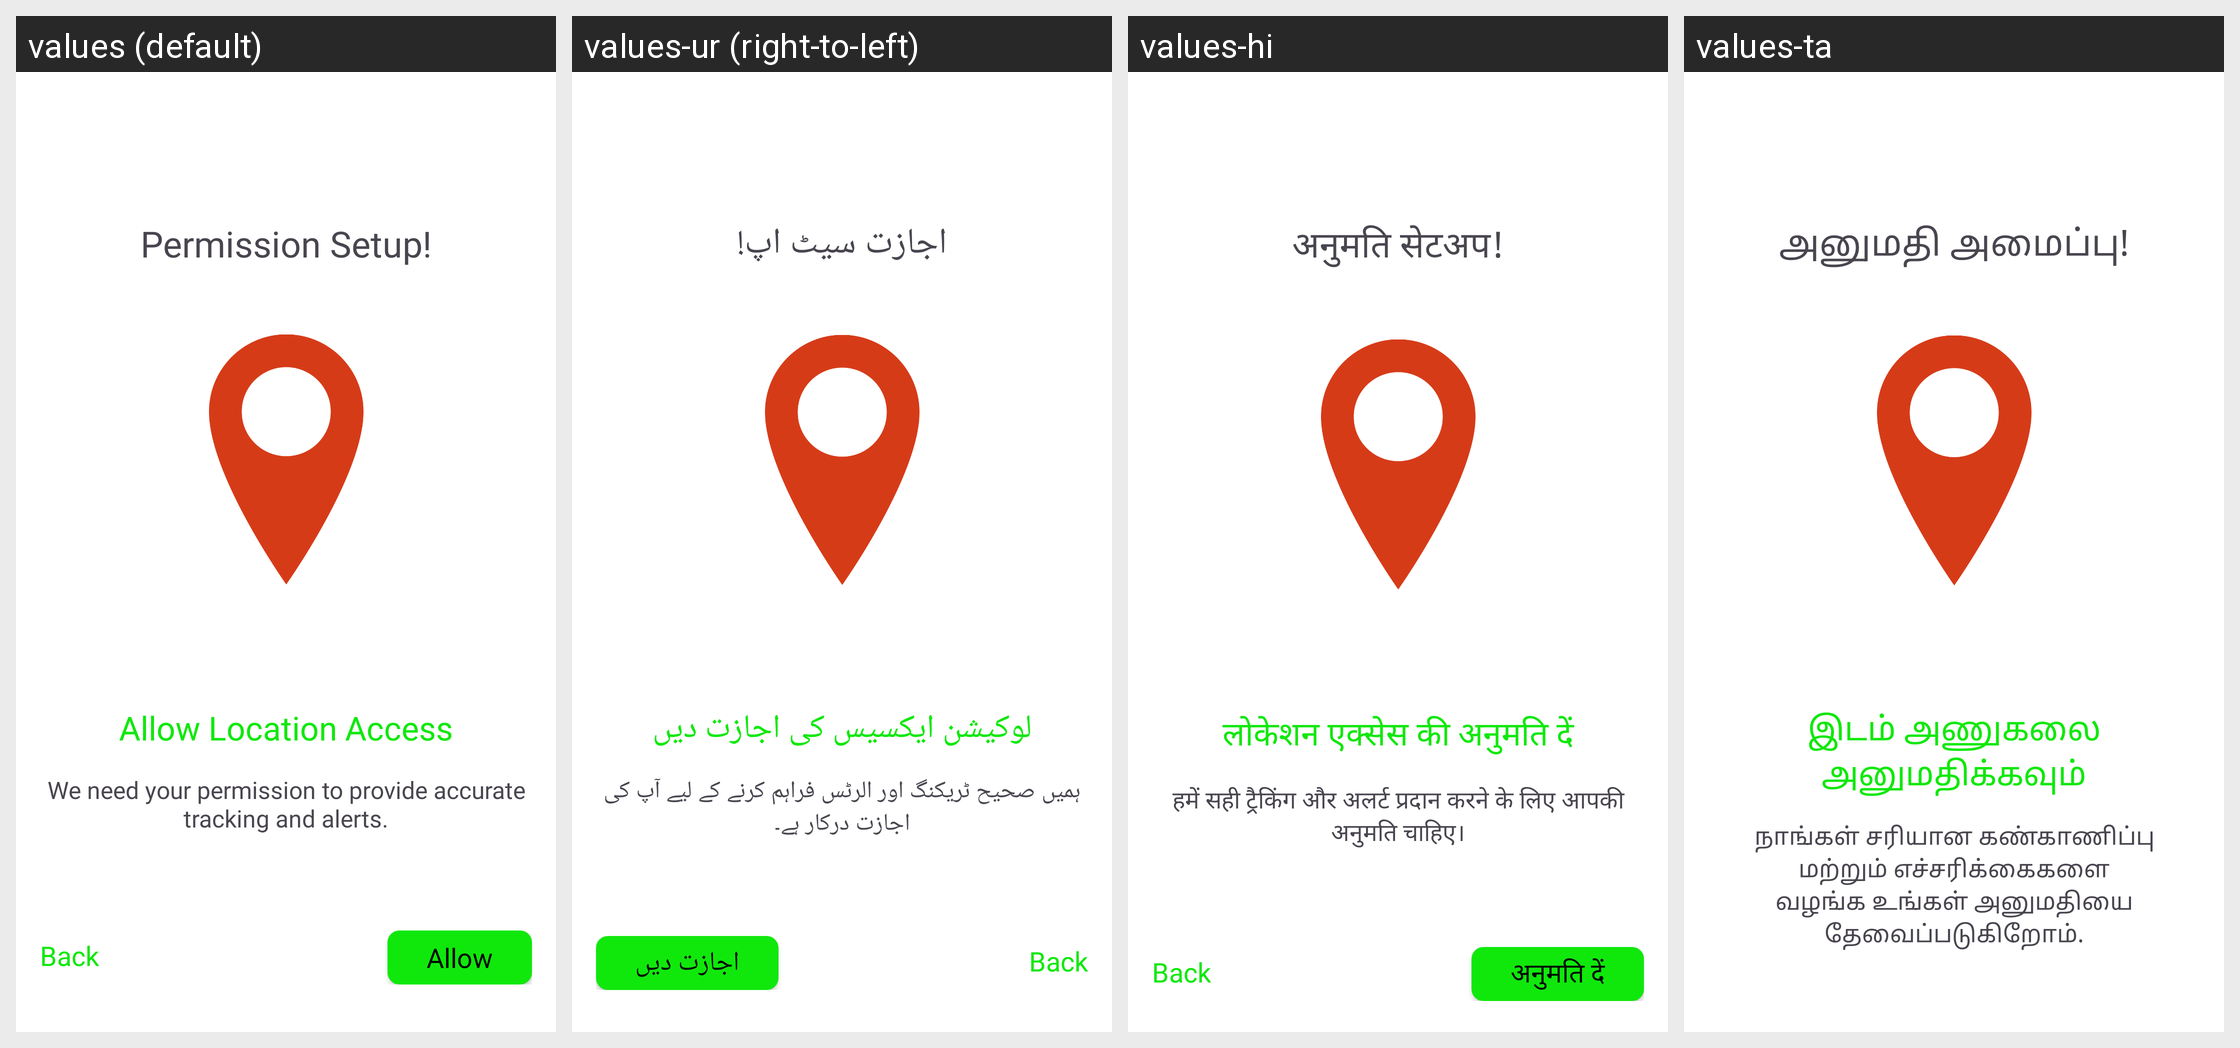

This grid shows one Android layout under several languages. Give, for every string resource on the screen, its name, the default text and each shown locale's text.
Android screen res/layout/activity_permission.xml rendered under 4 locales, left to right: values (default), values-ur (right-to-left), values-hi, values-ta. Device: Nexus 5 (rendered at 1080×1920; each locale shown at half size, 540×960, under a caption strip naming it); theme Theme.LocationTracker.
Strings drawn on this screen, with the default value and each locale's value (text and hints the layout hard-codes, and strings that could not be matched under every locale, appear in the picture but are not listed):

permission_setup
  values: Permission Setup!
  values-ur: اجازت سیٹ اپ!
  values-hi: अनुमति सेटअप!
  values-ta: அனுமதி அமைப்பு!

allow_location_access
  values: Allow Location Access
  values-ur: لوکیشن ایکسیس کی اجازت دیں
  values-hi: लोकेशन एक्सेस की अनुमति दें
  values-ta: இடம் அணுகலை அனுமதிக்கவும்

we_need_your_permission_to_provide_accurate_tracking_and_alerts
  values: We need your permission to provide accurate tracking and alerts.
  values-ur: ہمیں صحیح ٹریکنگ اور الرٹس فراہم کرنے کے لیے آپ کی اجازت درکار ہے۔
  values-hi: हमें सही ट्रैकिंग और अलर्ट प्रदान करने के लिए आपकी अनुमति चाहिए।
  values-ta: நாங்கள் சரியான கண்காணிப்பு மற்றும் எச்சரிக்கைகளை வழங்க உங்கள் அனுமதியை தேவைப்படுகிறோம்.
